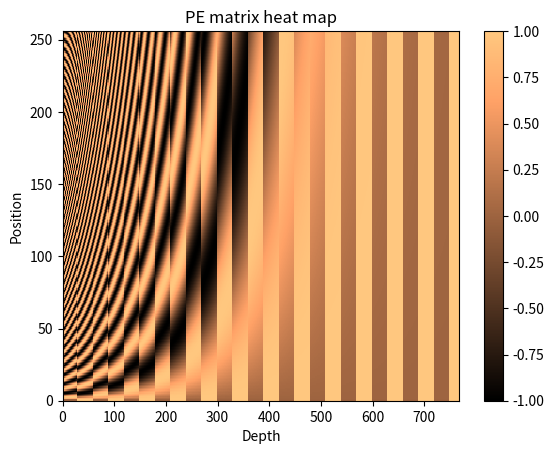

Python code for this plot:
import numpy as np

def positional_encoding(max_position:int, d_model:int, min_freq:int=1e-4) -> np.array:
        
        ################## edit here ###################
    position = np.arange(max_position) # [max position]
    freqs = min_freq**(2*(np.arange(d_model)//2)/d_model) # [d_model]
    pos_enc = position.reshape(-1,1)*freqs.reshape(1,-1) #[max_position , 1] * [1, d_model] = [ max position , d_model ]
    pos_enc[:, ::2] = np.cos(pos_enc[:, ::2])
    pos_enc[:, 1::2] = np.sin(pos_enc[:, 1::2])
  
    return pos_enc
    ################################################

class Embedding_with_positional_encoding_np:
    def __init__(self, num_emb, num_dim) -> None:
        self.num_emb = num_emb #vocab size
        self.num_dim = num_dim #embedding size
        
        self.forward_input = None
        
        limit = np.sqrt(2 / float(num_dim))
        self.W = np.random.normal(0.0, limit, size=(num_emb,num_dim))
        self.encoding_vector = positional_encoding(max_position=num_emb, d_model=num_dim)
        
    def forward(self,x:np.array) -> np.array:
        """

        Args:
            x (np.array[int]): [# of batch, # of vocab(int) ] # [ [1, 3, 5, 10, 100 ...]  ]

        Returns:
            np.array: [# of batch, # of vocab, embedding_dim ] # [ [768] [768]                       ]
        """
        
        ################## edit here ###################
        output = self.W[x[:]] + self.encoding_vector[ :x.shape[1] ]
        self.forward_input = x
        #self.W =  [num_emb , num_dim]      
        #x = [# of batch, # of voab]
        
        return output
        ################################################
        
    def backward(self,d_prev:np.array) -> np.array:
        """

        self.W = [# of embedding , embedding_dim]
        
        Args:
            d_prev (np.array): [# of batch, # of vocab, embedding_dim]
            -> [# of batch, num_emb, embedding_dim]

        Returns:
            np.array: _description_
        """
        
        ################## edit here ###################
        
        b, vocab, dim = d_prev.shape
        vocab_len, dim = self.W.shape
        
        expanded_d_prev = np.zeros(shape=(b,vocab_len,dim))
        expanded_d_prev[:,self.forward_input[:]] = d_prev
        
        self.dW = np.sum(expanded_d_prev, axis=0) 

        return expanded_d_prev
        ################################################
    
    def __call__(self,x):
        return self.forward(x)

if __name__=="__main__":
    
    """
    model = Embedding_with_positional_encoding_np(10,20)
    x = np.random.randint(0,9, size=(1,5))
    output = model(x)
    model.backward(output)
    """
    
    import matplotlib.pyplot as plt
    ### Plotting ####
    d_model = 768
    max_pos = 256
    mat = positional_encoding(max_pos, d_model)
    plt.pcolormesh(mat, cmap='copper')
    plt.xlabel('Depth')
    plt.xlim((0, d_model))
    plt.ylabel('Position')
    plt.title("PE matrix heat map")
    plt.colorbar()
    plt.show()
